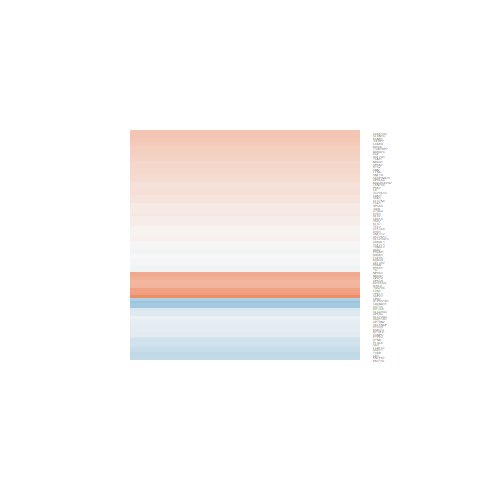

The data file committed next to this chart (first rows):
logFC, AveExpr, t, P.Value, adj.P.Val, B
-0.1312, 5.995, -1.301, 0.2138, 0.5679, -5.549
-0.12, 2.487, -0.5367, 0.5997, 0.8478, -5.601
0.1742, 2.68, 0.738, 0.4725, 0.7716, -5.482
-0.01848, 4.223, -0.1037, 0.9188, 0.9749, -6.052
0.2102, -0.3732, 0.4131, 0.6856, 0.8868, -5.104
0.2926, 7.134, 3.07, 0.008133, 0.1499, -2.744
0.4253, 6.119, 3.796, 0.001893, 0.07636, -1.278
0.1247, 2.811, 0.4767, 0.6408, 0.8657, -5.643
-0.2452, 1.522, -0.914, 0.3758, 0.7085, -5.18
-0.4944, -0.2752, -1.153, 0.2678, 0.6197, -4.691
0.02508, 6.153, 0.2614, 0.7975, 0.9325, -6.375
0.02458, 4.426, 0.1683, 0.8687, 0.9585, -6.094
0.6932, 4.975, 3.537, 0.003183, 0.09843, -1.782
-0.5817, 5.234, -5.3, 0.000104, 0.0231, 1.535
-0.04842, 2.026, -0.1701, 0.8673, 0.958, -5.548
0.4348, 2.944, 1.9, 0.07772, 0.3772, -4.21
-0.03013, -0.7123, -0.04931, 0.9614, 0.9882, -4.969
-0.3383, 5.849, -2.867, 0.01221, 0.1786, -3.034
-0.1974, 5.118, -1.359, 0.1952, 0.546, -5.37
-0.2742, 4.996, -1.707, 0.1094, 0.4308, -4.901
0.452, -0.4204, 0.8041, 0.4345, 0.7476, -4.791
0.1217, 4.344, 0.7361, 0.4736, 0.7719, -5.799
-0.003168, 8.357, -0.03823, 0.97, 0.9908, -6.554
0.3674, 2.034, 1.403, 0.182, 0.5295, -4.68
0.04317, 6.499, 0.3395, 0.7392, 0.9079, -6.4
0.3756, 0.1917, 0.8992, 0.3834, 0.7145, -4.847
-0.1127, 9.413, -1.087, 0.2951, 0.6416, -6.001
-0.1369, 6.591, -1.424, 0.1759, 0.5222, -5.466
0.764, 5.01, 4.294, 0.0007058, 0.04914, -0.2589
0.05598, 4.65, 0.4881, 0.6328, 0.8635, -6.08
0.4089, 3.243, 1.737, 0.1037, 0.4206, -4.498
0.1415, -0.1219, 0.3124, 0.7593, 0.9142, -5.028
0.1804, 5.56, 1.36, 0.195, 0.546, -5.44
-0.02416, 0.6929, -0.06133, 0.9519, 0.9851, -5.299
0.2849, 2.848, 0.9992, 0.3343, 0.6787, -5.261
0.6421, -1.079, 1.008, 0.3302, 0.676, -4.669
0.1222, 3.536, 0.4985, 0.6257, 0.8604, -5.833
0.1206, 4.489, 0.8165, 0.4276, 0.744, -5.821
0.9542, -0.5729, 1.444, 0.1702, 0.5149, -4.438
0.5891, 0.6346, 1.226, 0.2401, 0.5934, -4.723
-0.2945, 2.532, -1.379, 0.189, 0.5386, -4.927
-0.03037, 1.232, -0.09052, 0.9291, 0.9791, -5.378
0.1981, -0.07643, 0.363, 0.7219, 0.9016, -5.16
0.3262, 4.739, 2.544, 0.02308, 0.2305, -3.487
0.04872, 5.887, 0.5006, 0.6242, 0.8592, -6.255
0.2717, 1.424, 0.7191, 0.4836, 0.7777, -5.192
-0.1676, 3.848, -1.137, 0.2743, 0.6261, -5.385
-0.1641, 3.278, -0.8058, 0.4335, 0.7473, -5.601
-0.3643, 7.632, -3.377, 0.004387, 0.1123, -2.167
-0.1386, 7.345, -1.559, 0.1408, 0.4741, -5.339
-0.1013, 5.656, -0.8642, 0.4017, 0.7276, -5.954
0.1776, 7.382, 1.909, 0.07656, 0.3757, -4.814
0.6842, -0.9091, 1.019, 0.3252, 0.6704, -4.672
0.3421, 1.87, 0.9638, 0.3511, 0.6892, -5.119
-0.3724, 9.453, -3.134, 0.007147, 0.1398, -2.686
0.2842, 7.032, 2.841, 0.01285, 0.1836, -3.167
0.3364, 0.7551, 0.6733, 0.5115, 0.8003, -5.113
0.2234, 2.383, 1.047, 0.3126, 0.6585, -5.16
0.2592, 4.412, 1.262, 0.2271, 0.5823, -5.293
0.01963, 3.853, 0.1312, 0.8974, 0.9675, -6.017
... 29 more rows
